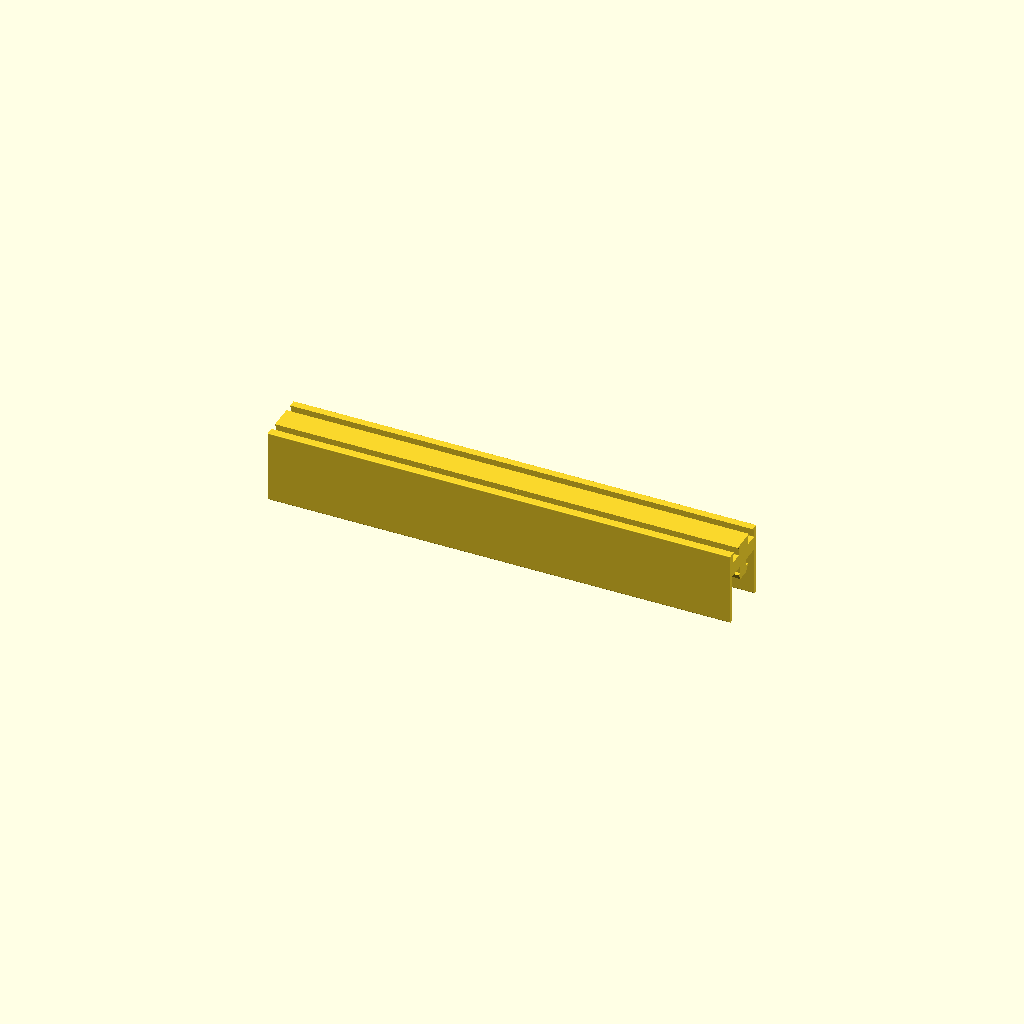
Cell 1: the model at its default parameters.
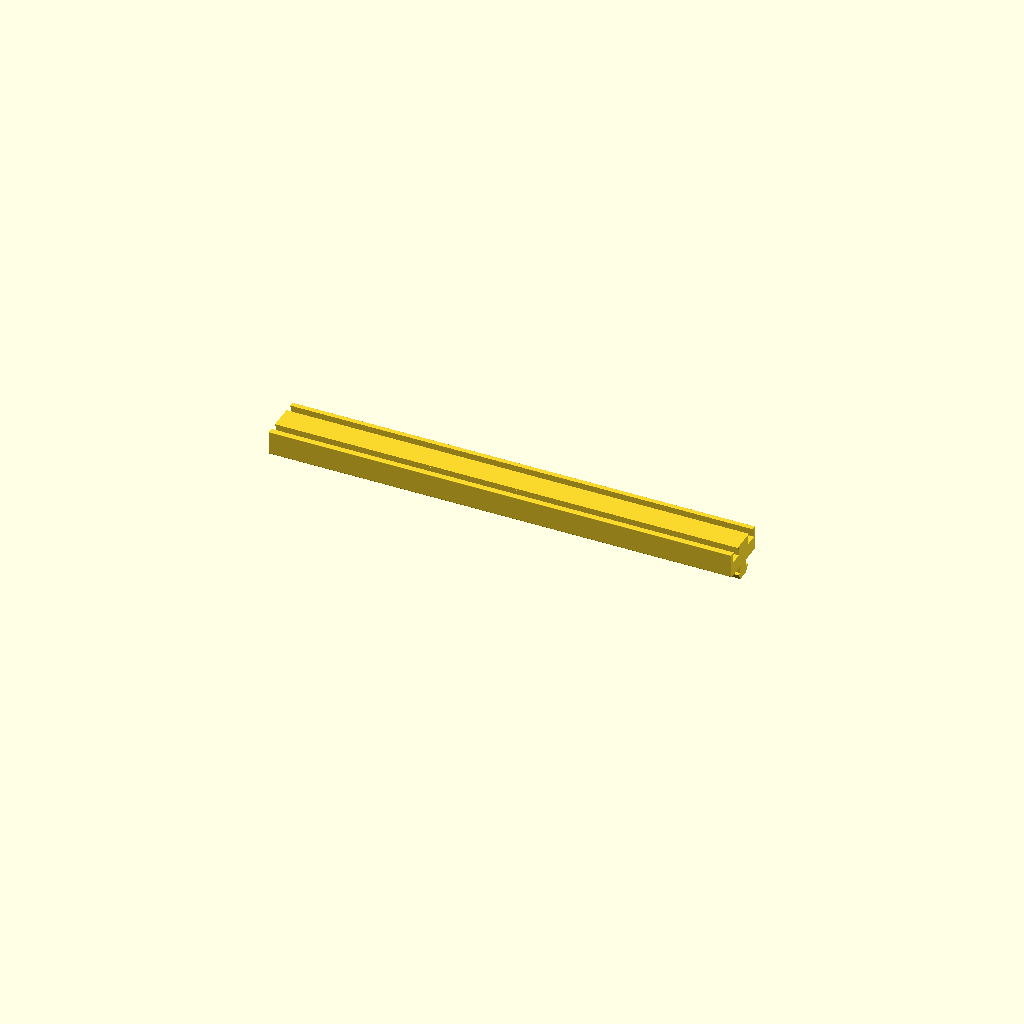
Cell 2: the same model with use_side_walls = false.
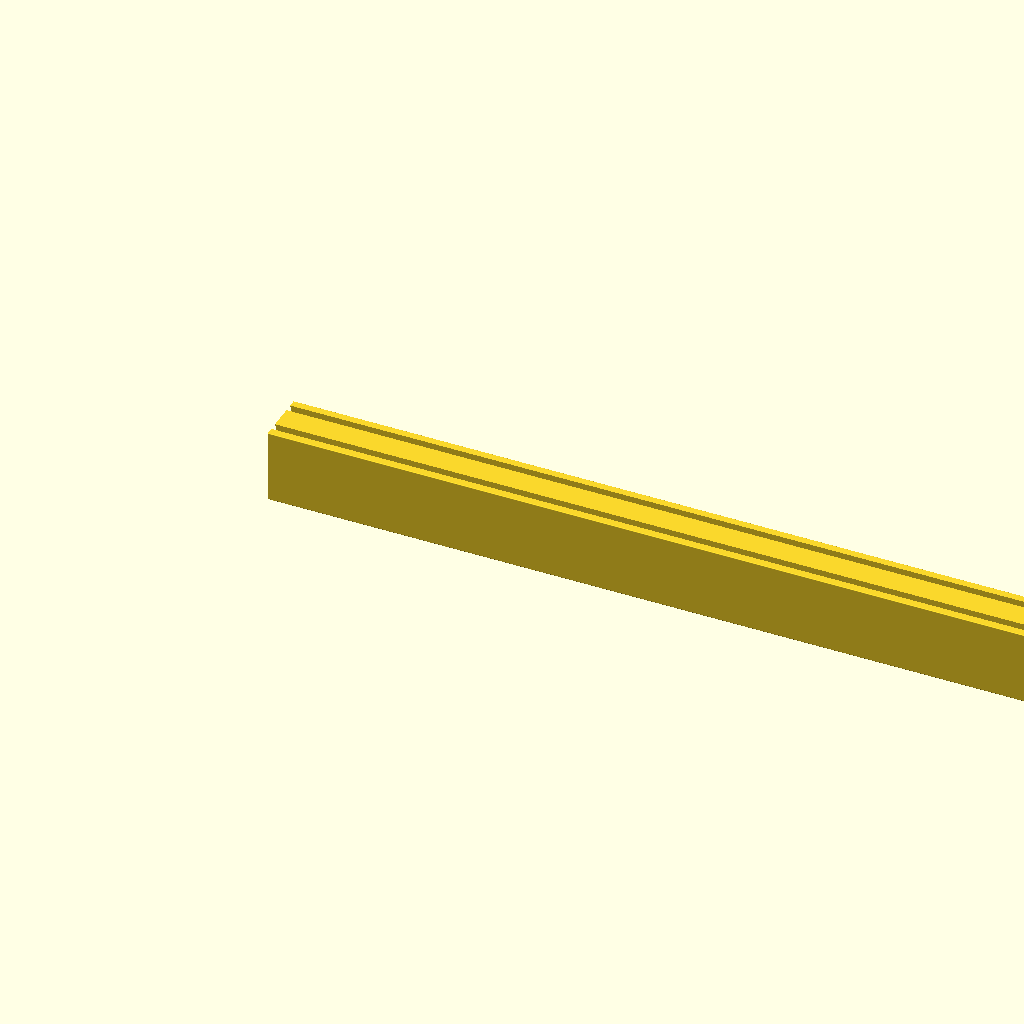
Cell 3: length = 398 (everything else at default).
All cells are drawn from one camera (rotation 55°, 0°, 25°, orthographic, colour scheme Cornfield), so only the parameter changes between them.
OpenSCAD source file hardware/2020-adapter/2020-adapter-dual-strip.scad:
// 2020 -> Eurorack threaded-strip adapter (dual-strip version)
//
// Variant of 2020-adapter.scad with captive strip channels on BOTH sides
// of the rail body (mirrored around Y=0).
//
// License: MIT, Copyright (c) 2026 Madelyn Yeary. See LICENSE.md at the repo root.

// ---- parameters ----------------------------------------------------------

length              = 199;  // rail length. My printer can only print 100mm wide so
                              // 84HP = 128.5; 104HP = 158.75; etc.

// 2020 slot profile (generic Misumi-style tapered T-slot).
slot_opening        = 5.8;    // gap between outer lips (+0.2 clearance)
slot_lip_depth      = 3.2;    // depth of the straight opening between lips
slot_chamfer_depth  = 2.9;    // depth of the tapered transition (lips flaring out)
slot_inner_width    = 9.4;    // width at the top of the chamfer (just past the lips)
slot_tip_width      = 5.9;    // width of the flat tip at the bottom of the chamfer

// Tab geometry
use_t_tab           = true;   // true = full T-profile matching the tapered slot
                              // false = simple rectangular stem only.
tab_clearance       = 0.3;    // shrink applied to head dimensions

// Main body sitting on the extrusion's outer face
body_width          = 22.0;   // Y extent of the shelf when use_side_walls = false;
                              // with walls, the shelf grows to sit flush with them
body_thickness      = 6.0;    // Z thickness below the strip channel

// Eurorack threaded-strip channel (captive C-channel, opens toward +Z).
strip_width         = 5.6;    // Y width of each strip cavity
strip_height        = 3.6;    // Z height of each strip cavity
strip_lip           = 0.8;    // Z thickness of the top retaining lip
strip_y_offset      = 7.0;   // cavity center offset from body center (mirrored +/-)

// Screw-access slot cut through the top face above each strip
access_slot_width   = 3.4;    // clearance for M3 (use 2.9 for M2.5)

// Side walls that hang down past the extrusion's two side faces, so the
// adapter wraps the rail instead of hanging off the slot tab alone.
use_side_walls      = true;
rail_size           = 20.0;   // extrusion face width and depth (2020)
wall_clearance      = 0.1;    // gap between each wall and the extrusion side
wall_thickness      = 2.0;    // Y thickness of each side wall
wall_depth          = 21.0;   // Z length below the shelf; 20 covers the full side

// Corner rounding (applied to shelf and strip cavities)
fillet              = 0.3;

$fn = 64;

// ---- derived -------------------------------------------------------------

tab_stem_w    = slot_opening - 0.2;
tab_head_w    = slot_inner_width - 2*tab_clearance;
tab_tip_w     = slot_tip_width - 2*tab_clearance;
tab_chamfer_h = slot_chamfer_depth;
total_h       = body_thickness + strip_height + strip_lip;

// With walls on, the shelf matches the outer faces of the walls, so the
// whole part is one width.
shelf_width   = use_side_walls
                ? rail_size + 2*(wall_clearance + wall_thickness)
                : body_width;

// ---- 2D cross-section (in the Y-Z plane) --------------------------------

module rounded_rect_2d(size, r) {
    if (r <= 0) {
        square(size);
    } else {
        hull()
            for (x = [r, size[0] - r])
                for (y = [r, size[1] - r])
                    translate([x, y]) circle(r);
    }
}

module tab_profile_2d() {
    if (use_t_tab) {
        z_stem_bot    = -slot_lip_depth;
        z_chamfer_bot = z_stem_bot - tab_chamfer_h;
        polygon(points = [
            [-tab_stem_w/2, 0],
            [ tab_stem_w/2, 0],
            [ tab_stem_w/2, z_stem_bot],
            [ tab_head_w/2, z_stem_bot],
            [ tab_tip_w/2,  z_chamfer_bot],
            [-tab_tip_w/2,  z_chamfer_bot],
            [-tab_head_w/2, z_stem_bot],
            [-tab_stem_w/2, z_stem_bot],
        ]);
    } else {
        translate([-tab_stem_w/2, -slot_lip_depth])
            square([tab_stem_w, slot_lip_depth]);
    }
}

module side_walls_2d() {
    // Overlap the shelf by `fillet` so the walls fuse with the body.
    wall_inner_y = rail_size/2 + wall_clearance;
    for (side = [1, -1])
        translate([side > 0 ? wall_inner_y : -wall_inner_y - wall_thickness,
                   -wall_depth])
            rounded_rect_2d([wall_thickness, wall_depth + fillet*2], fillet);
}

module rail_profile_2d() {
    // Cut mirrored cavities and access slots at +/- strip_y_offset.
    difference() {
        union() {
            translate([-shelf_width/2, 0])
                rounded_rect_2d([shelf_width, total_h], fillet);
            tab_profile_2d();
            if (use_side_walls) side_walls_2d();
        }

        for (yoff = [strip_y_offset, -strip_y_offset]) {
            translate([yoff - strip_width/2, body_thickness])
                rounded_rect_2d([strip_width, strip_height], fillet);

            translate([yoff - access_slot_width/2,
                       body_thickness + strip_height])
                square([access_slot_width, strip_lip + 0.1]);
        }
    }
}

// ---- 3D ------------------------------------------------------------------

module rail() {
    rotate([90, 0, 90])
        linear_extrude(height = length, convexity = 4)
            rail_profile_2d();
}

rail();

// Uncomment to preview just the cross-section:
//rail_profile_2d();
Customizer parameters (derived from the source; name, type, default, range or options):
length: number, default 199
slot_opening: number, default 5.8
slot_lip_depth: number, default 3.2
slot_chamfer_depth: number, default 2.9
slot_inner_width: number, default 9.4
slot_tip_width: number, default 5.9
use_t_tab: bool, default true
tab_clearance: number, default 0.3
body_width: number, default 22
body_thickness: number, default 6
strip_width: number, default 5.6
strip_height: number, default 3.6
strip_lip: number, default 0.8
strip_y_offset: number, default 7
access_slot_width: number, default 3.4
use_side_walls: bool, default true
rail_size: number, default 20
wall_clearance: number, default 0.1
wall_thickness: number, default 2
wall_depth: number, default 21
fillet: number, default 0.3
